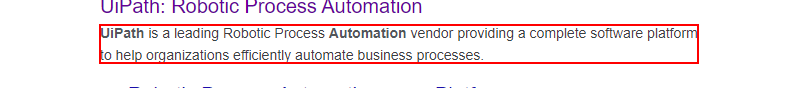
Task: Bot for web scrapping. 
Workflow: Main

Step 1: get-text from the element
